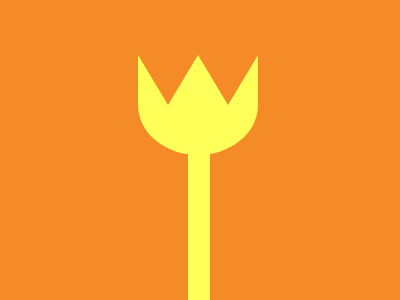

Recreate this image using only HTML and CSS.

<div class="rod"></div>
<div class="circle"></div>
<div class="triangle u"></div>
<div class="triangle d"></div>
<style>
  body{
    background:#F48B26;
  }
  .rod{
    width:22;
    height:200;
    background:#FEFF58;
    margin-top:150;
    margin-left:180;
  }
  .circle{
    width:120;
    height:100;
    background:#FEFF58;
    margin-top:-295;
    margin-left:130;
    border-bottom-left-radius:70%;
    border-bottom-right-radius:70%;
  }
  .triangle{
    width: 0;
    height: 0;
    border-left: 30px solid transparent;
    border-right: 30px solid transparent;
    border-bottom: 50px solid #F48B26;
    margin-top: -100px;
    margin-left: 130px;
    transform:rotate(180deg);
}
  .d{
    margin-left:190;
    margin-top:-50
  }
</style>